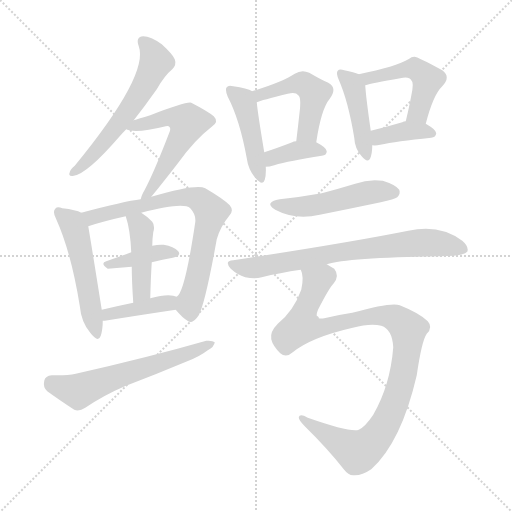
t = 0.00 s
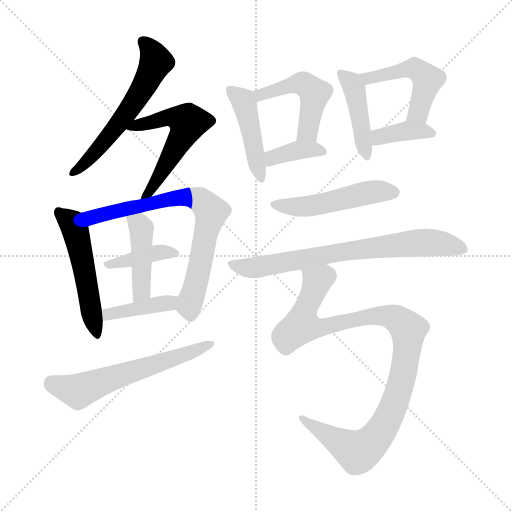
t = 2.32 s
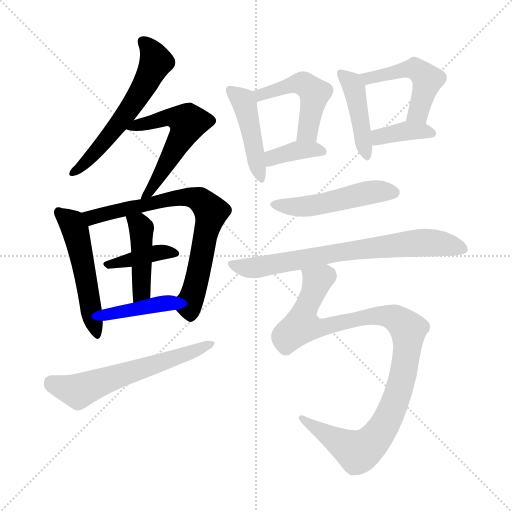
t = 4.64 s
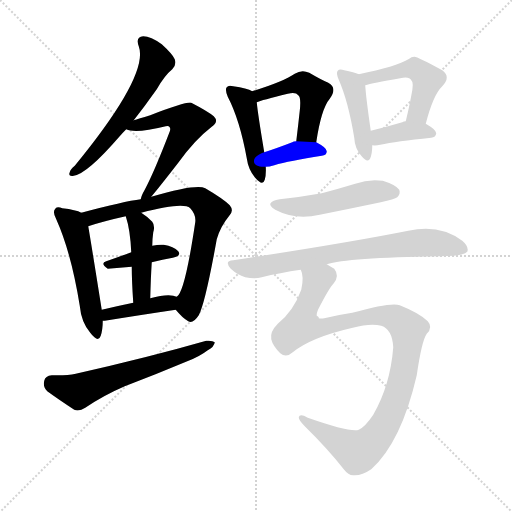
t = 6.96 s
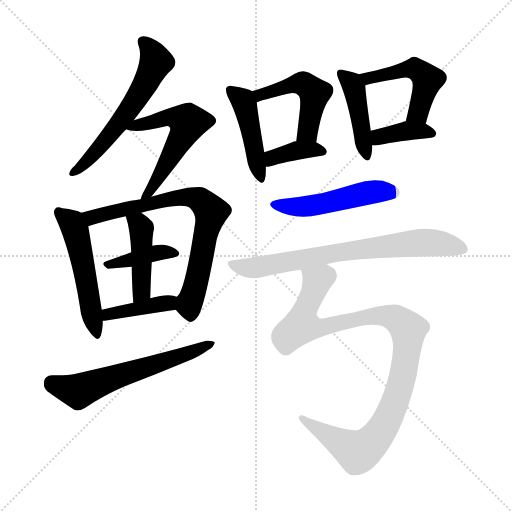
t = 9.27 s
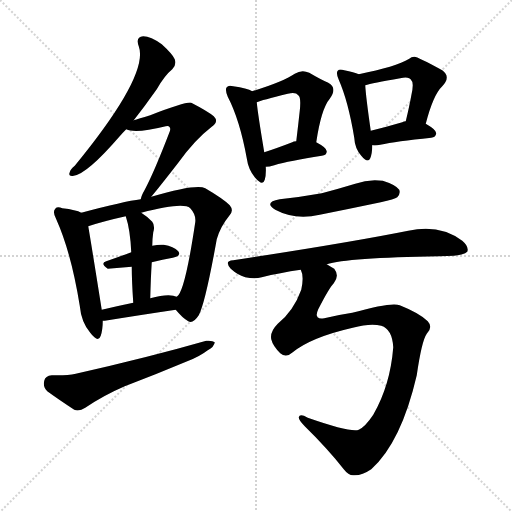
t = 11.59 s

The animated SVG that drew these frames (rendered in a browser with its animation timeline set to each time). Animation: 17 CSS @keyframes rules; one cycle of 11.59 s.

<svg version="1.1" viewBox="0 0 1024 1024" xmlns="http://www.w3.org/2000/svg">
  <g stroke="lightgray" stroke-dasharray="1,1" stroke-width="1" transform="scale(4, 4)">
    <line x1="0" y1="0" x2="256" y2="256"></line>
    <line x1="256" y1="0" x2="0" y2="256"></line>
    <line x1="128" y1="0" x2="128" y2="256"></line>
    <line x1="0" y1="128" x2="256" y2="128"></line>
  </g>
<g transform="scale(1, -1) translate(0, -900)">
   <style type="text/css">
    @keyframes keyframes0 {
      from {
       stroke: blue;
       stroke-dashoffset: 582;
       stroke-width: 128;
       }
       65% {
       animation-timing-function: step-end;
       stroke: blue;
       stroke-dashoffset: 0;
       stroke-width: 128;
       }
       to {
       stroke: black;
       stroke-width: 1024;
       }
       }
       #make-me-a-hanzi-animation-0 {
         animation: keyframes0 0.723633s both;
         animation-delay: 0.000000s;
         animation-timing-function: linear;
       }
    @keyframes keyframes1 {
      from {
       stroke: blue;
       stroke-dashoffset: 553;
       stroke-width: 128;
       }
       64% {
       animation-timing-function: step-end;
       stroke: blue;
       stroke-dashoffset: 0;
       stroke-width: 128;
       }
       to {
       stroke: black;
       stroke-width: 1024;
       }
       }
       #make-me-a-hanzi-animation-1 {
         animation: keyframes1 0.700033s both;
         animation-delay: 0.723633s;
         animation-timing-function: linear;
       }
    @keyframes keyframes2 {
      from {
       stroke: blue;
       stroke-dashoffset: 515;
       stroke-width: 128;
       }
       63% {
       animation-timing-function: step-end;
       stroke: blue;
       stroke-dashoffset: 0;
       stroke-width: 128;
       }
       to {
       stroke: black;
       stroke-width: 1024;
       }
       }
       #make-me-a-hanzi-animation-2 {
         animation: keyframes2 0.669108s both;
         animation-delay: 1.423665s;
         animation-timing-function: linear;
       }
    @keyframes keyframes3 {
      from {
       stroke: blue;
       stroke-dashoffset: 728;
       stroke-width: 128;
       }
       70% {
       animation-timing-function: step-end;
       stroke: blue;
       stroke-dashoffset: 0;
       stroke-width: 128;
       }
       to {
       stroke: black;
       stroke-width: 1024;
       }
       }
       #make-me-a-hanzi-animation-3 {
         animation: keyframes3 0.842448s both;
         animation-delay: 2.092773s;
         animation-timing-function: linear;
       }
    @keyframes keyframes4 {
      from {
       stroke: blue;
       stroke-dashoffset: 387;
       stroke-width: 128;
       }
       56% {
       animation-timing-function: step-end;
       stroke: blue;
       stroke-dashoffset: 0;
       stroke-width: 128;
       }
       to {
       stroke: black;
       stroke-width: 1024;
       }
       }
       #make-me-a-hanzi-animation-4 {
         animation: keyframes4 0.564941s both;
         animation-delay: 2.935221s;
         animation-timing-function: linear;
       }
    @keyframes keyframes5 {
      from {
       stroke: blue;
       stroke-dashoffset: 430;
       stroke-width: 128;
       }
       58% {
       animation-timing-function: step-end;
       stroke: blue;
       stroke-dashoffset: 0;
       stroke-width: 128;
       }
       to {
       stroke: black;
       stroke-width: 1024;
       }
       }
       #make-me-a-hanzi-animation-5 {
         animation: keyframes5 0.599935s both;
         animation-delay: 3.500163s;
         animation-timing-function: linear;
       }
    @keyframes keyframes6 {
      from {
       stroke: blue;
       stroke-dashoffset: 402;
       stroke-width: 128;
       }
       57% {
       animation-timing-function: step-end;
       stroke: blue;
       stroke-dashoffset: 0;
       stroke-width: 128;
       }
       to {
       stroke: black;
       stroke-width: 1024;
       }
       }
       #make-me-a-hanzi-animation-6 {
         animation: keyframes6 0.577148s both;
         animation-delay: 4.100098s;
         animation-timing-function: linear;
       }
    @keyframes keyframes7 {
      from {
       stroke: blue;
       stroke-dashoffset: 597;
       stroke-width: 128;
       }
       66% {
       animation-timing-function: step-end;
       stroke: blue;
       stroke-dashoffset: 0;
       stroke-width: 128;
       }
       to {
       stroke: black;
       stroke-width: 1024;
       }
       }
       #make-me-a-hanzi-animation-7 {
         animation: keyframes7 0.735840s both;
         animation-delay: 4.677246s;
         animation-timing-function: linear;
       }
    @keyframes keyframes8 {
      from {
       stroke: blue;
       stroke-dashoffset: 447;
       stroke-width: 128;
       }
       59% {
       animation-timing-function: step-end;
       stroke: blue;
       stroke-dashoffset: 0;
       stroke-width: 128;
       }
       to {
       stroke: black;
       stroke-width: 1024;
       }
       }
       #make-me-a-hanzi-animation-8 {
         animation: keyframes8 0.613770s both;
         animation-delay: 5.413086s;
         animation-timing-function: linear;
       }
    @keyframes keyframes9 {
      from {
       stroke: blue;
       stroke-dashoffset: 482;
       stroke-width: 128;
       }
       61% {
       animation-timing-function: step-end;
       stroke: blue;
       stroke-dashoffset: 0;
       stroke-width: 128;
       }
       to {
       stroke: black;
       stroke-width: 1024;
       }
       }
       #make-me-a-hanzi-animation-9 {
         animation: keyframes9 0.642253s both;
         animation-delay: 6.026855s;
         animation-timing-function: linear;
       }
    @keyframes keyframes10 {
      from {
       stroke: blue;
       stroke-dashoffset: 372;
       stroke-width: 128;
       }
       55% {
       animation-timing-function: step-end;
       stroke: blue;
       stroke-dashoffset: 0;
       stroke-width: 128;
       }
       to {
       stroke: black;
       stroke-width: 1024;
       }
       }
       #make-me-a-hanzi-animation-10 {
         animation: keyframes10 0.552734s both;
         animation-delay: 6.669108s;
         animation-timing-function: linear;
       }
    @keyframes keyframes11 {
      from {
       stroke: blue;
       stroke-dashoffset: 432;
       stroke-width: 128;
       }
       58% {
       animation-timing-function: step-end;
       stroke: blue;
       stroke-dashoffset: 0;
       stroke-width: 128;
       }
       to {
       stroke: black;
       stroke-width: 1024;
       }
       }
       #make-me-a-hanzi-animation-11 {
         animation: keyframes11 0.601562s both;
         animation-delay: 7.221842s;
         animation-timing-function: linear;
       }
    @keyframes keyframes12 {
      from {
       stroke: blue;
       stroke-dashoffset: 483;
       stroke-width: 128;
       }
       61% {
       animation-timing-function: step-end;
       stroke: blue;
       stroke-dashoffset: 0;
       stroke-width: 128;
       }
       to {
       stroke: black;
       stroke-width: 1024;
       }
       }
       #make-me-a-hanzi-animation-12 {
         animation: keyframes12 0.643066s both;
         animation-delay: 7.823405s;
         animation-timing-function: linear;
       }
    @keyframes keyframes13 {
      from {
       stroke: blue;
       stroke-dashoffset: 376;
       stroke-width: 128;
       }
       55% {
       animation-timing-function: step-end;
       stroke: blue;
       stroke-dashoffset: 0;
       stroke-width: 128;
       }
       to {
       stroke: black;
       stroke-width: 1024;
       }
       }
       #make-me-a-hanzi-animation-13 {
         animation: keyframes13 0.555990s both;
         animation-delay: 8.466471s;
         animation-timing-function: linear;
       }
    @keyframes keyframes14 {
      from {
       stroke: blue;
       stroke-dashoffset: 495;
       stroke-width: 128;
       }
       62% {
       animation-timing-function: step-end;
       stroke: blue;
       stroke-dashoffset: 0;
       stroke-width: 128;
       }
       to {
       stroke: black;
       stroke-width: 1024;
       }
       }
       #make-me-a-hanzi-animation-14 {
         animation: keyframes14 0.652832s both;
         animation-delay: 9.022461s;
         animation-timing-function: linear;
       }
    @keyframes keyframes15 {
      from {
       stroke: blue;
       stroke-dashoffset: 726;
       stroke-width: 128;
       }
       70% {
       animation-timing-function: step-end;
       stroke: blue;
       stroke-dashoffset: 0;
       stroke-width: 128;
       }
       to {
       stroke: black;
       stroke-width: 1024;
       }
       }
       #make-me-a-hanzi-animation-15 {
         animation: keyframes15 0.840820s both;
         animation-delay: 9.675293s;
         animation-timing-function: linear;
       }
    @keyframes keyframes16 {
      from {
       stroke: blue;
       stroke-dashoffset: 1015;
       stroke-width: 128;
       }
       77% {
       animation-timing-function: step-end;
       stroke: blue;
       stroke-dashoffset: 0;
       stroke-width: 128;
       }
       to {
       stroke: black;
       stroke-width: 1024;
       }
       }
       #make-me-a-hanzi-animation-16 {
         animation: keyframes16 1.076009s both;
         animation-delay: 10.516113s;
         animation-timing-function: linear;
       }
</style>
<path d="M 267.5 659.5 Q 289.5 687.5 313.5 721.5 Q 329.5 749.5 344.5 761.5 Q 353.5 770.5 349.5 781.5 Q 345.5 791.5 323.5 811.5 Q 301.5 827.5 286.5 827.5 Q 270.5 826.5 277.5 807.5 Q 298.5 750.5 149.5 568.5 Q 140.5 561.5 139.5 555.5 Q 135.5 546.5 147.5 548.5 Q 174.5 552.5 238.5 626.5 Q 244.5 633.5 252.5 641.5 L 267.5 659.5 Z" fill="lightgray"></path> 
<path d="M 302.5 506.5 Q 318.5 525.5 356.5 574.5 Q 389.5 620.5 423.5 646.5 Q 438.5 656.5 427.5 667.5 Q 415.5 677.5 382.5 694.5 Q 373.5 697.5 300.5 669.5 Q 276.5 662.5 267.5 659.5 C 238.5 650.5 230.5 647.5 252.5 641.5 Q 270.5 632.5 331.5 647.5 Q 337.5 648.5 338.5 646.5 Q 342.5 643.5 338.5 634.5 Q 308.5 556.5 289.5 520.5 Q 282.5 508.5 281.5 501.5 C 272.5 472.5 283.5 483.5 302.5 506.5 Z" fill="lightgray"></path> 
<path d="M 162.5 474.5 Q 152.5 480.5 124.5 483.5 Q 114.5 487.5 110.5 482.5 Q 104.5 476.5 112.5 461.5 Q 142.5 394.5 159.5 288.5 Q 162.5 255.5 180.5 234.5 Q 196.5 213.5 201.5 228.5 Q 205.5 240.5 205.5 258.5 L 203.5 280.5 Q 182.5 412.5 176.5 447.5 C 172.5 470.5 172.5 470.5 162.5 474.5 Z" fill="lightgray"></path> 
<path d="M 351.5 280.5 Q 364.5 264.5 376.5 257.5 Q 385.5 251.5 397.5 269.5 Q 410.5 293.5 433.5 421.5 Q 440.5 446.5 458.5 468.5 Q 468.5 478.5 459.5 489.5 Q 446.5 502.5 410.5 523.5 Q 392.5 532.5 302.5 506.5 L 281.5 501.5 Q 248.5 497.5 162.5 474.5 C 133.5 466.5 147.5 438.5 176.5 447.5 Q 206.5 457.5 251.5 467.5 L 282.5 474.5 Q 366.5 496.5 380.5 483.5 Q 392.5 470.5 390.5 455.5 Q 369.5 314.5 353.5 306.5 C 342.5 290.5 342.5 290.5 351.5 280.5 Z" fill="lightgray"></path> 
<path d="M 303.5 375.5 Q 325.5 381.5 345.5 384.5 Q 363.5 388.5 356.5 397.5 Q 347.5 407.5 327.5 410.5 Q 317.5 411.5 304.5 408.5 L 262.5 395.5 Q 235.5 385.5 212.5 377.5 Q 199.5 373.5 215.5 362.5 L 263.5 366.5 L 303.5 375.5 Z" fill="lightgray"></path> 
<path d="M 300.5 303.5 Q 301.5 343.5 303.5 375.5 L 304.5 408.5 Q 304.5 421.5 306.5 435.5 Q 310.5 448.5 304.5 456.5 Q 292.5 468.5 282.5 474.5 C 257.5 491.5 242.5 496.5 251.5 467.5 Q 260.5 440.5 262.5 395.5 L 263.5 366.5 Q 263.5 338.5 266.5 294.5 C 268.5 264.5 299.5 273.5 300.5 303.5 Z" fill="lightgray"></path> 
<path d="M 205.5 258.5 Q 206.5 258.5 209.5 258.5 Q 290.5 271.5 351.5 280.5 C 381.5 284.5 382.5 298.5 353.5 306.5 Q 349.5 307.5 346.5 308.5 Q 330.5 311.5 300.5 303.5 L 266.5 294.5 Q 232.5 287.5 203.5 280.5 C 174.5 273.5 175.5 257.5 205.5 258.5 Z" fill="lightgray"></path> 
<path d="M 103.5 149.5 Q 90.5 148.5 88.5 138.5 Q 85.5 125.5 94.5 117.5 Q 116.5 101.5 148.5 80.5 Q 158.5 76.5 170.5 84.5 Q 207.5 109.5 249.5 127.5 Q 312.5 151.5 374.5 177.5 Q 398.5 186.5 415.5 199.5 Q 428.5 206.5 429.5 215.5 Q 425.5 219.5 412.5 218.5 Q 297.5 185.5 151.5 152.5 Q 133.5 148.5 103.5 149.5 Z" fill="lightgray"></path> 
<path d="M 504.5 717.5 Q 494.5 723.5 466.5 727.5 Q 456.5 730.5 453.5 725.5 Q 449.5 721.5 455.5 706.5 Q 479.5 660.5 493.5 583.5 Q 496.5 561.5 509.5 545.5 Q 525.5 526.5 529.5 540.5 Q 532.5 550.5 531.5 566.5 L 528.5 595.5 Q 515.5 673.5 513.5 695.5 C 511.5 714.5 511.5 714.5 504.5 717.5 Z" fill="lightgray"></path> 
<path d="M 632.5 615.5 Q 642.5 682.5 659.5 702.5 Q 675.5 724.5 656.5 734.5 Q 640.5 741.5 618.5 754.5 Q 603.5 761.5 589.5 752.5 Q 568.5 737.5 504.5 717.5 C 475.5 708.5 485.5 685.5 513.5 695.5 Q 522.5 699.5 575.5 712.5 Q 591.5 716.5 596.5 709.5 Q 602.5 705.5 599.5 678.5 Q 596.5 650.5 592.5 617.5 C 588.5 587.5 627.5 585.5 632.5 615.5 Z" fill="lightgray"></path> 
<path d="M 531.5 566.5 Q 538.5 566.5 548.5 569.5 Q 578.5 578.5 643.5 588.5 Q 653.5 589.5 653.5 597.5 Q 653.5 604.5 632.5 615.5 L 592.5 617.5 Q 586.5 617.5 584.5 615.5 Q 553.5 603.5 528.5 595.5 C 499.5 586.5 501.5 564.5 531.5 566.5 Z" fill="lightgray"></path> 
<path d="M 717.5 751.5 Q 708.5 755.5 688.5 759.5 Q 678.5 762.5 675.5 758.5 Q 671.5 754.5 677.5 740.5 Q 696.5 697.5 708.5 624.5 Q 709.5 603.5 722.5 588.5 Q 735.5 572.5 740.5 583.5 Q 744.5 593.5 744.5 609.5 L 741.5 638.5 Q 731.5 708.5 730.5 729.5 C 729.5 746.5 729.5 746.5 717.5 751.5 Z" fill="lightgray"></path> 
<path d="M 851.5 652.5 Q 866.5 710.5 884.5 727.5 Q 902.5 746.5 884.5 759.5 Q 833.5 787.5 828.5 786.5 Q 822.5 786.5 818.5 782.5 Q 791.5 766.5 717.5 751.5 C 688.5 745.5 701.5 721.5 730.5 729.5 Q 743.5 733.5 800.5 743.5 Q 818.5 747.5 822.5 739.5 Q 828.5 735.5 822.5 708.5 Q 818.5 686.5 811.5 657.5 C 804.5 628.5 843.5 623.5 851.5 652.5 Z" fill="lightgray"></path> 
<path d="M 744.5 609.5 Q 751.5 608.5 760.5 610.5 Q 791.5 617.5 862.5 624.5 Q 871.5 625.5 872.5 633.5 Q 872.5 640.5 851.5 652.5 L 811.5 657.5 Q 807.5 657.5 804.5 655.5 Q 770.5 645.5 741.5 638.5 C 712.5 631.5 714.5 611.5 744.5 609.5 Z" fill="lightgray"></path> 
<path d="M 559.5 501.5 Q 526.5 495.5 550.5 480.5 Q 589.5 459.5 639.5 470.5 Q 699.5 482.5 761.5 495.5 Q 789.5 501.5 794.5 505.5 Q 801.5 512.5 798.5 520.5 Q 791.5 530.5 765.5 538.5 Q 737.5 542.5 710.5 532.5 Q 677.5 522.5 643.5 513.5 Q 604.5 506.5 559.5 501.5 Z" fill="lightgray"></path> 
<path d="M 653.5 371.5 Q 693.5 384.5 878.5 387.5 Q 927.5 387.5 934.5 396.5 Q 938.5 406.5 924.5 418.5 Q 879.5 452.5 816.5 438.5 Q 696.5 414.5 466.5 379.5 Q 447.5 378.5 461.5 362.5 Q 474.5 350.5 490.5 345.5 Q 509.5 341.5 523.5 345.5 Q 559.5 354.5 601.5 360.5 L 653.5 371.5 Z" fill="lightgray"></path> 
<path d="M 585.5 195.5 Q 622.5 225.5 705.5 244.5 Q 741.5 254.5 762.5 248.5 Q 784.5 241.5 786.5 205.5 Q 780.5 129.5 746.5 70.5 Q 730.5 46.5 717.5 40.5 Q 701.5 34.5 615.5 64.5 Q 599.5 73.5 597.5 65.5 Q 597.5 59.5 609.5 47.5 Q 655.5 2.5 687.5 -38.5 Q 697.5 -51.5 707.5 -50.5 Q 723.5 -51.5 742.5 -38.5 Q 802.5 15.5 833.5 149.5 Q 843.5 218.5 853.5 232.5 Q 866.5 245.5 855.5 257.5 Q 839.5 273.5 799.5 289.5 Q 783.5 296.5 704.5 274.5 Q 677.5 270.5 648.5 263.5 Q 626.5 259.5 636.5 281.5 Q 658.5 324.5 667.5 333.5 Q 679.5 348.5 668.5 362.5 Q 661.5 366.5 653.5 371.5 C 630.5 390.5 597.5 390.5 601.5 360.5 Q 608.5 347.5 602.5 320.5 Q 587.5 278.5 555.5 252.5 Q 539.5 236.5 542.5 221.5 Q 545.5 208.5 560.5 193.5 Q 572.5 183.5 585.5 195.5 Z" fill="lightgray"></path> 
      <clipPath id="make-me-a-hanzi-clip-0">
      <path d="M 267.5 659.5 Q 289.5 687.5 313.5 721.5 Q 329.5 749.5 344.5 761.5 Q 353.5 770.5 349.5 781.5 Q 345.5 791.5 323.5 811.5 Q 301.5 827.5 286.5 827.5 Q 270.5 826.5 277.5 807.5 Q 298.5 750.5 149.5 568.5 Q 140.5 561.5 139.5 555.5 Q 135.5 546.5 147.5 548.5 Q 174.5 552.5 238.5 626.5 Q 244.5 633.5 252.5 641.5 L 267.5 659.5 Z" fill="lightgray"></path>
      </clipPath>
      <path clip-path="url(#make-me-a-hanzi-clip-0)" d="M 286.5 815.5 L 304.5 796.5 L 312.5 776.5 L 289.5 728.5 L 192.5 596.5 L 146.5 555.5 " fill="none" id="make-me-a-hanzi-animation-0" stroke-dasharray="454 908" stroke-linecap="round"></path>

      <clipPath id="make-me-a-hanzi-clip-1">
      <path d="M 302.5 506.5 Q 318.5 525.5 356.5 574.5 Q 389.5 620.5 423.5 646.5 Q 438.5 656.5 427.5 667.5 Q 415.5 677.5 382.5 694.5 Q 373.5 697.5 300.5 669.5 Q 276.5 662.5 267.5 659.5 C 238.5 650.5 230.5 647.5 252.5 641.5 Q 270.5 632.5 331.5 647.5 Q 337.5 648.5 338.5 646.5 Q 342.5 643.5 338.5 634.5 Q 308.5 556.5 289.5 520.5 Q 282.5 508.5 281.5 501.5 C 272.5 472.5 283.5 483.5 302.5 506.5 Z" fill="lightgray"></path>
      </clipPath>
      <path clip-path="url(#make-me-a-hanzi-clip-1)" d="M 258.5 644.5 L 338.5 665.5 L 375.5 655.5 L 327.5 561.5 L 286.5 504.5 " fill="none" id="make-me-a-hanzi-animation-1" stroke-dasharray="425 850" stroke-linecap="round"></path>

      <clipPath id="make-me-a-hanzi-clip-2">
      <path d="M 162.5 474.5 Q 152.5 480.5 124.5 483.5 Q 114.5 487.5 110.5 482.5 Q 104.5 476.5 112.5 461.5 Q 142.5 394.5 159.5 288.5 Q 162.5 255.5 180.5 234.5 Q 196.5 213.5 201.5 228.5 Q 205.5 240.5 205.5 258.5 L 203.5 280.5 Q 182.5 412.5 176.5 447.5 C 172.5 470.5 172.5 470.5 162.5 474.5 Z" fill="lightgray"></path>
      </clipPath>
      <path clip-path="url(#make-me-a-hanzi-clip-2)" d="M 118.5 475.5 L 143.5 453.5 L 150.5 439.5 L 191.5 233.5 " fill="none" id="make-me-a-hanzi-animation-2" stroke-dasharray="387 774" stroke-linecap="round"></path>

      <clipPath id="make-me-a-hanzi-clip-3">
      <path d="M 351.5 280.5 Q 364.5 264.5 376.5 257.5 Q 385.5 251.5 397.5 269.5 Q 410.5 293.5 433.5 421.5 Q 440.5 446.5 458.5 468.5 Q 468.5 478.5 459.5 489.5 Q 446.5 502.5 410.5 523.5 Q 392.5 532.5 302.5 506.5 L 281.5 501.5 Q 248.5 497.5 162.5 474.5 C 133.5 466.5 147.5 438.5 176.5 447.5 Q 206.5 457.5 251.5 467.5 L 282.5 474.5 Q 366.5 496.5 380.5 483.5 Q 392.5 470.5 390.5 455.5 Q 369.5 314.5 353.5 306.5 C 342.5 290.5 342.5 290.5 351.5 280.5 Z" fill="lightgray"></path>
      </clipPath>
      <path clip-path="url(#make-me-a-hanzi-clip-3)" d="M 174.5 472.5 L 192.5 466.5 L 340.5 503.5 L 376.5 505.5 L 405.5 496.5 L 422.5 476.5 L 379.5 294.5 L 381.5 273.5 " fill="none" id="make-me-a-hanzi-animation-3" stroke-dasharray="600 1200" stroke-linecap="round"></path>

      <clipPath id="make-me-a-hanzi-clip-4">
      <path d="M 303.5 375.5 Q 325.5 381.5 345.5 384.5 Q 363.5 388.5 356.5 397.5 Q 347.5 407.5 327.5 410.5 Q 317.5 411.5 304.5 408.5 L 262.5 395.5 Q 235.5 385.5 212.5 377.5 Q 199.5 373.5 215.5 362.5 L 263.5 366.5 L 303.5 375.5 Z" fill="lightgray"></path>
      </clipPath>
      <path clip-path="url(#make-me-a-hanzi-clip-4)" d="M 220.5 371.5 L 313.5 394.5 L 348.5 392.5 " fill="none" id="make-me-a-hanzi-animation-4" stroke-dasharray="259 518" stroke-linecap="round"></path>

      <clipPath id="make-me-a-hanzi-clip-5">
      <path d="M 300.5 303.5 Q 301.5 343.5 303.5 375.5 L 304.5 408.5 Q 304.5 421.5 306.5 435.5 Q 310.5 448.5 304.5 456.5 Q 292.5 468.5 282.5 474.5 C 257.5 491.5 242.5 496.5 251.5 467.5 Q 260.5 440.5 262.5 395.5 L 263.5 366.5 Q 263.5 338.5 266.5 294.5 C 268.5 264.5 299.5 273.5 300.5 303.5 Z" fill="lightgray"></path>
      </clipPath>
      <path clip-path="url(#make-me-a-hanzi-clip-5)" d="M 260.5 463.5 L 277.5 451.5 L 283.5 431.5 L 282.5 317.5 L 270.5 303.5 " fill="none" id="make-me-a-hanzi-animation-5" stroke-dasharray="302 604" stroke-linecap="round"></path>

      <clipPath id="make-me-a-hanzi-clip-6">
      <path d="M 205.5 258.5 Q 206.5 258.5 209.5 258.5 Q 290.5 271.5 351.5 280.5 C 381.5 284.5 382.5 298.5 353.5 306.5 Q 349.5 307.5 346.5 308.5 Q 330.5 311.5 300.5 303.5 L 266.5 294.5 Q 232.5 287.5 203.5 280.5 C 174.5 273.5 175.5 257.5 205.5 258.5 Z" fill="lightgray"></path>
      </clipPath>
      <path clip-path="url(#make-me-a-hanzi-clip-6)" d="M 207.5 264.5 L 223.5 273.5 L 336.5 293.5 L 347.5 300.5 " fill="none" id="make-me-a-hanzi-animation-6" stroke-dasharray="274 548" stroke-linecap="round"></path>

      <clipPath id="make-me-a-hanzi-clip-7">
      <path d="M 103.5 149.5 Q 90.5 148.5 88.5 138.5 Q 85.5 125.5 94.5 117.5 Q 116.5 101.5 148.5 80.5 Q 158.5 76.5 170.5 84.5 Q 207.5 109.5 249.5 127.5 Q 312.5 151.5 374.5 177.5 Q 398.5 186.5 415.5 199.5 Q 428.5 206.5 429.5 215.5 Q 425.5 219.5 412.5 218.5 Q 297.5 185.5 151.5 152.5 Q 133.5 148.5 103.5 149.5 Z" fill="lightgray"></path>
      </clipPath>
      <path clip-path="url(#make-me-a-hanzi-clip-7)" d="M 102.5 135.5 L 157.5 117.5 L 424.5 212.5 " fill="none" id="make-me-a-hanzi-animation-7" stroke-dasharray="469 938" stroke-linecap="round"></path>

      <clipPath id="make-me-a-hanzi-clip-8">
      <path d="M 504.5 717.5 Q 494.5 723.5 466.5 727.5 Q 456.5 730.5 453.5 725.5 Q 449.5 721.5 455.5 706.5 Q 479.5 660.5 493.5 583.5 Q 496.5 561.5 509.5 545.5 Q 525.5 526.5 529.5 540.5 Q 532.5 550.5 531.5 566.5 L 528.5 595.5 Q 515.5 673.5 513.5 695.5 C 511.5 714.5 511.5 714.5 504.5 717.5 Z" fill="lightgray"></path>
      </clipPath>
      <path clip-path="url(#make-me-a-hanzi-clip-8)" d="M 460.5 720.5 L 489.5 691.5 L 519.5 544.5 " fill="none" id="make-me-a-hanzi-animation-8" stroke-dasharray="319 638" stroke-linecap="round"></path>

      <clipPath id="make-me-a-hanzi-clip-9">
      <path d="M 632.5 615.5 Q 642.5 682.5 659.5 702.5 Q 675.5 724.5 656.5 734.5 Q 640.5 741.5 618.5 754.5 Q 603.5 761.5 589.5 752.5 Q 568.5 737.5 504.5 717.5 C 475.5 708.5 485.5 685.5 513.5 695.5 Q 522.5 699.5 575.5 712.5 Q 591.5 716.5 596.5 709.5 Q 602.5 705.5 599.5 678.5 Q 596.5 650.5 592.5 617.5 C 588.5 587.5 627.5 585.5 632.5 615.5 Z" fill="lightgray"></path>
      </clipPath>
      <path clip-path="url(#make-me-a-hanzi-clip-9)" d="M 514.5 702.5 L 521.5 711.5 L 583.5 730.5 L 613.5 729.5 L 628.5 713.5 L 627.5 700.5 L 613.5 634.5 L 599.5 624.5 " fill="none" id="make-me-a-hanzi-animation-9" stroke-dasharray="354 708" stroke-linecap="round"></path>

      <clipPath id="make-me-a-hanzi-clip-10">
      <path d="M 531.5 566.5 Q 538.5 566.5 548.5 569.5 Q 578.5 578.5 643.5 588.5 Q 653.5 589.5 653.5 597.5 Q 653.5 604.5 632.5 615.5 L 592.5 617.5 Q 586.5 617.5 584.5 615.5 Q 553.5 603.5 528.5 595.5 C 499.5 586.5 501.5 564.5 531.5 566.5 Z" fill="lightgray"></path>
      </clipPath>
      <path clip-path="url(#make-me-a-hanzi-clip-10)" d="M 534.5 574.5 L 553.5 588.5 L 592.5 598.5 L 644.5 597.5 " fill="none" id="make-me-a-hanzi-animation-10" stroke-dasharray="244 488" stroke-linecap="round"></path>

      <clipPath id="make-me-a-hanzi-clip-11">
      <path d="M 717.5 751.5 Q 708.5 755.5 688.5 759.5 Q 678.5 762.5 675.5 758.5 Q 671.5 754.5 677.5 740.5 Q 696.5 697.5 708.5 624.5 Q 709.5 603.5 722.5 588.5 Q 735.5 572.5 740.5 583.5 Q 744.5 593.5 744.5 609.5 L 741.5 638.5 Q 731.5 708.5 730.5 729.5 C 729.5 746.5 729.5 746.5 717.5 751.5 Z" fill="lightgray"></path>
      </clipPath>
      <path clip-path="url(#make-me-a-hanzi-clip-11)" d="M 682.5 753.5 L 708.5 723.5 L 732.5 589.5 " fill="none" id="make-me-a-hanzi-animation-11" stroke-dasharray="304 608" stroke-linecap="round"></path>

      <clipPath id="make-me-a-hanzi-clip-12">
      <path d="M 851.5 652.5 Q 866.5 710.5 884.5 727.5 Q 902.5 746.5 884.5 759.5 Q 833.5 787.5 828.5 786.5 Q 822.5 786.5 818.5 782.5 Q 791.5 766.5 717.5 751.5 C 688.5 745.5 701.5 721.5 730.5 729.5 Q 743.5 733.5 800.5 743.5 Q 818.5 747.5 822.5 739.5 Q 828.5 735.5 822.5 708.5 Q 818.5 686.5 811.5 657.5 C 804.5 628.5 843.5 623.5 851.5 652.5 Z" fill="lightgray"></path>
      </clipPath>
      <path clip-path="url(#make-me-a-hanzi-clip-12)" d="M 728.5 750.5 L 740.5 743.5 L 823.5 762.5 L 842.5 754.5 L 854.5 741.5 L 852.5 730.5 L 833.5 672.5 L 818.5 663.5 " fill="none" id="make-me-a-hanzi-animation-12" stroke-dasharray="355 710" stroke-linecap="round"></path>

      <clipPath id="make-me-a-hanzi-clip-13">
      <path d="M 744.5 609.5 Q 751.5 608.5 760.5 610.5 Q 791.5 617.5 862.5 624.5 Q 871.5 625.5 872.5 633.5 Q 872.5 640.5 851.5 652.5 L 811.5 657.5 Q 807.5 657.5 804.5 655.5 Q 770.5 645.5 741.5 638.5 C 712.5 631.5 714.5 611.5 744.5 609.5 Z" fill="lightgray"></path>
      </clipPath>
      <path clip-path="url(#make-me-a-hanzi-clip-13)" d="M 748.5 617.5 L 758.5 626.5 L 813.5 637.5 L 863.5 633.5 " fill="none" id="make-me-a-hanzi-animation-13" stroke-dasharray="248 496" stroke-linecap="round"></path>

      <clipPath id="make-me-a-hanzi-clip-14">
      <path d="M 559.5 501.5 Q 526.5 495.5 550.5 480.5 Q 589.5 459.5 639.5 470.5 Q 699.5 482.5 761.5 495.5 Q 789.5 501.5 794.5 505.5 Q 801.5 512.5 798.5 520.5 Q 791.5 530.5 765.5 538.5 Q 737.5 542.5 710.5 532.5 Q 677.5 522.5 643.5 513.5 Q 604.5 506.5 559.5 501.5 Z" fill="lightgray"></path>
      </clipPath>
      <path clip-path="url(#make-me-a-hanzi-clip-14)" d="M 552.5 492.5 L 562.5 487.5 L 612.5 487.5 L 745.5 516.5 L 787.5 515.5 " fill="none" id="make-me-a-hanzi-animation-14" stroke-dasharray="367 734" stroke-linecap="round"></path>

      <clipPath id="make-me-a-hanzi-clip-15">
      <path d="M 653.5 371.5 Q 693.5 384.5 878.5 387.5 Q 927.5 387.5 934.5 396.5 Q 938.5 406.5 924.5 418.5 Q 879.5 452.5 816.5 438.5 Q 696.5 414.5 466.5 379.5 Q 447.5 378.5 461.5 362.5 Q 474.5 350.5 490.5 345.5 Q 509.5 341.5 523.5 345.5 Q 559.5 354.5 601.5 360.5 L 653.5 371.5 Z" fill="lightgray"></path>
      </clipPath>
      <path clip-path="url(#make-me-a-hanzi-clip-15)" d="M 463.5 371.5 L 492.5 364.5 L 526.5 366.5 L 656.5 392.5 L 829.5 414.5 L 882.5 413.5 L 927.5 401.5 " fill="none" id="make-me-a-hanzi-animation-15" stroke-dasharray="598 1196" stroke-linecap="round"></path>

      <clipPath id="make-me-a-hanzi-clip-16">
      <path d="M 585.5 195.5 Q 622.5 225.5 705.5 244.5 Q 741.5 254.5 762.5 248.5 Q 784.5 241.5 786.5 205.5 Q 780.5 129.5 746.5 70.5 Q 730.5 46.5 717.5 40.5 Q 701.5 34.5 615.5 64.5 Q 599.5 73.5 597.5 65.5 Q 597.5 59.5 609.5 47.5 Q 655.5 2.5 687.5 -38.5 Q 697.5 -51.5 707.5 -50.5 Q 723.5 -51.5 742.5 -38.5 Q 802.5 15.5 833.5 149.5 Q 843.5 218.5 853.5 232.5 Q 866.5 245.5 855.5 257.5 Q 839.5 273.5 799.5 289.5 Q 783.5 296.5 704.5 274.5 Q 677.5 270.5 648.5 263.5 Q 626.5 259.5 636.5 281.5 Q 658.5 324.5 667.5 333.5 Q 679.5 348.5 668.5 362.5 Q 661.5 366.5 653.5 371.5 C 630.5 390.5 597.5 390.5 601.5 360.5 Q 608.5 347.5 602.5 320.5 Q 587.5 278.5 555.5 252.5 Q 539.5 236.5 542.5 221.5 Q 545.5 208.5 560.5 193.5 Q 572.5 183.5 585.5 195.5 Z" fill="lightgray"></path>
      </clipPath>
      <path clip-path="url(#make-me-a-hanzi-clip-16)" d="M 608.5 357.5 L 634.5 336.5 L 602.5 248.5 L 641.5 245.5 L 756.5 269.5 L 795.5 260.5 L 816.5 240.5 L 816.5 233.5 L 809.5 164.5 L 794.5 109.5 L 771.5 54.5 L 734.5 6.5 L 715.5 -3.5 L 602.5 63.5 " fill="none" id="make-me-a-hanzi-animation-16" stroke-dasharray="887 1774" stroke-linecap="round"></path>

</g>
</svg>
